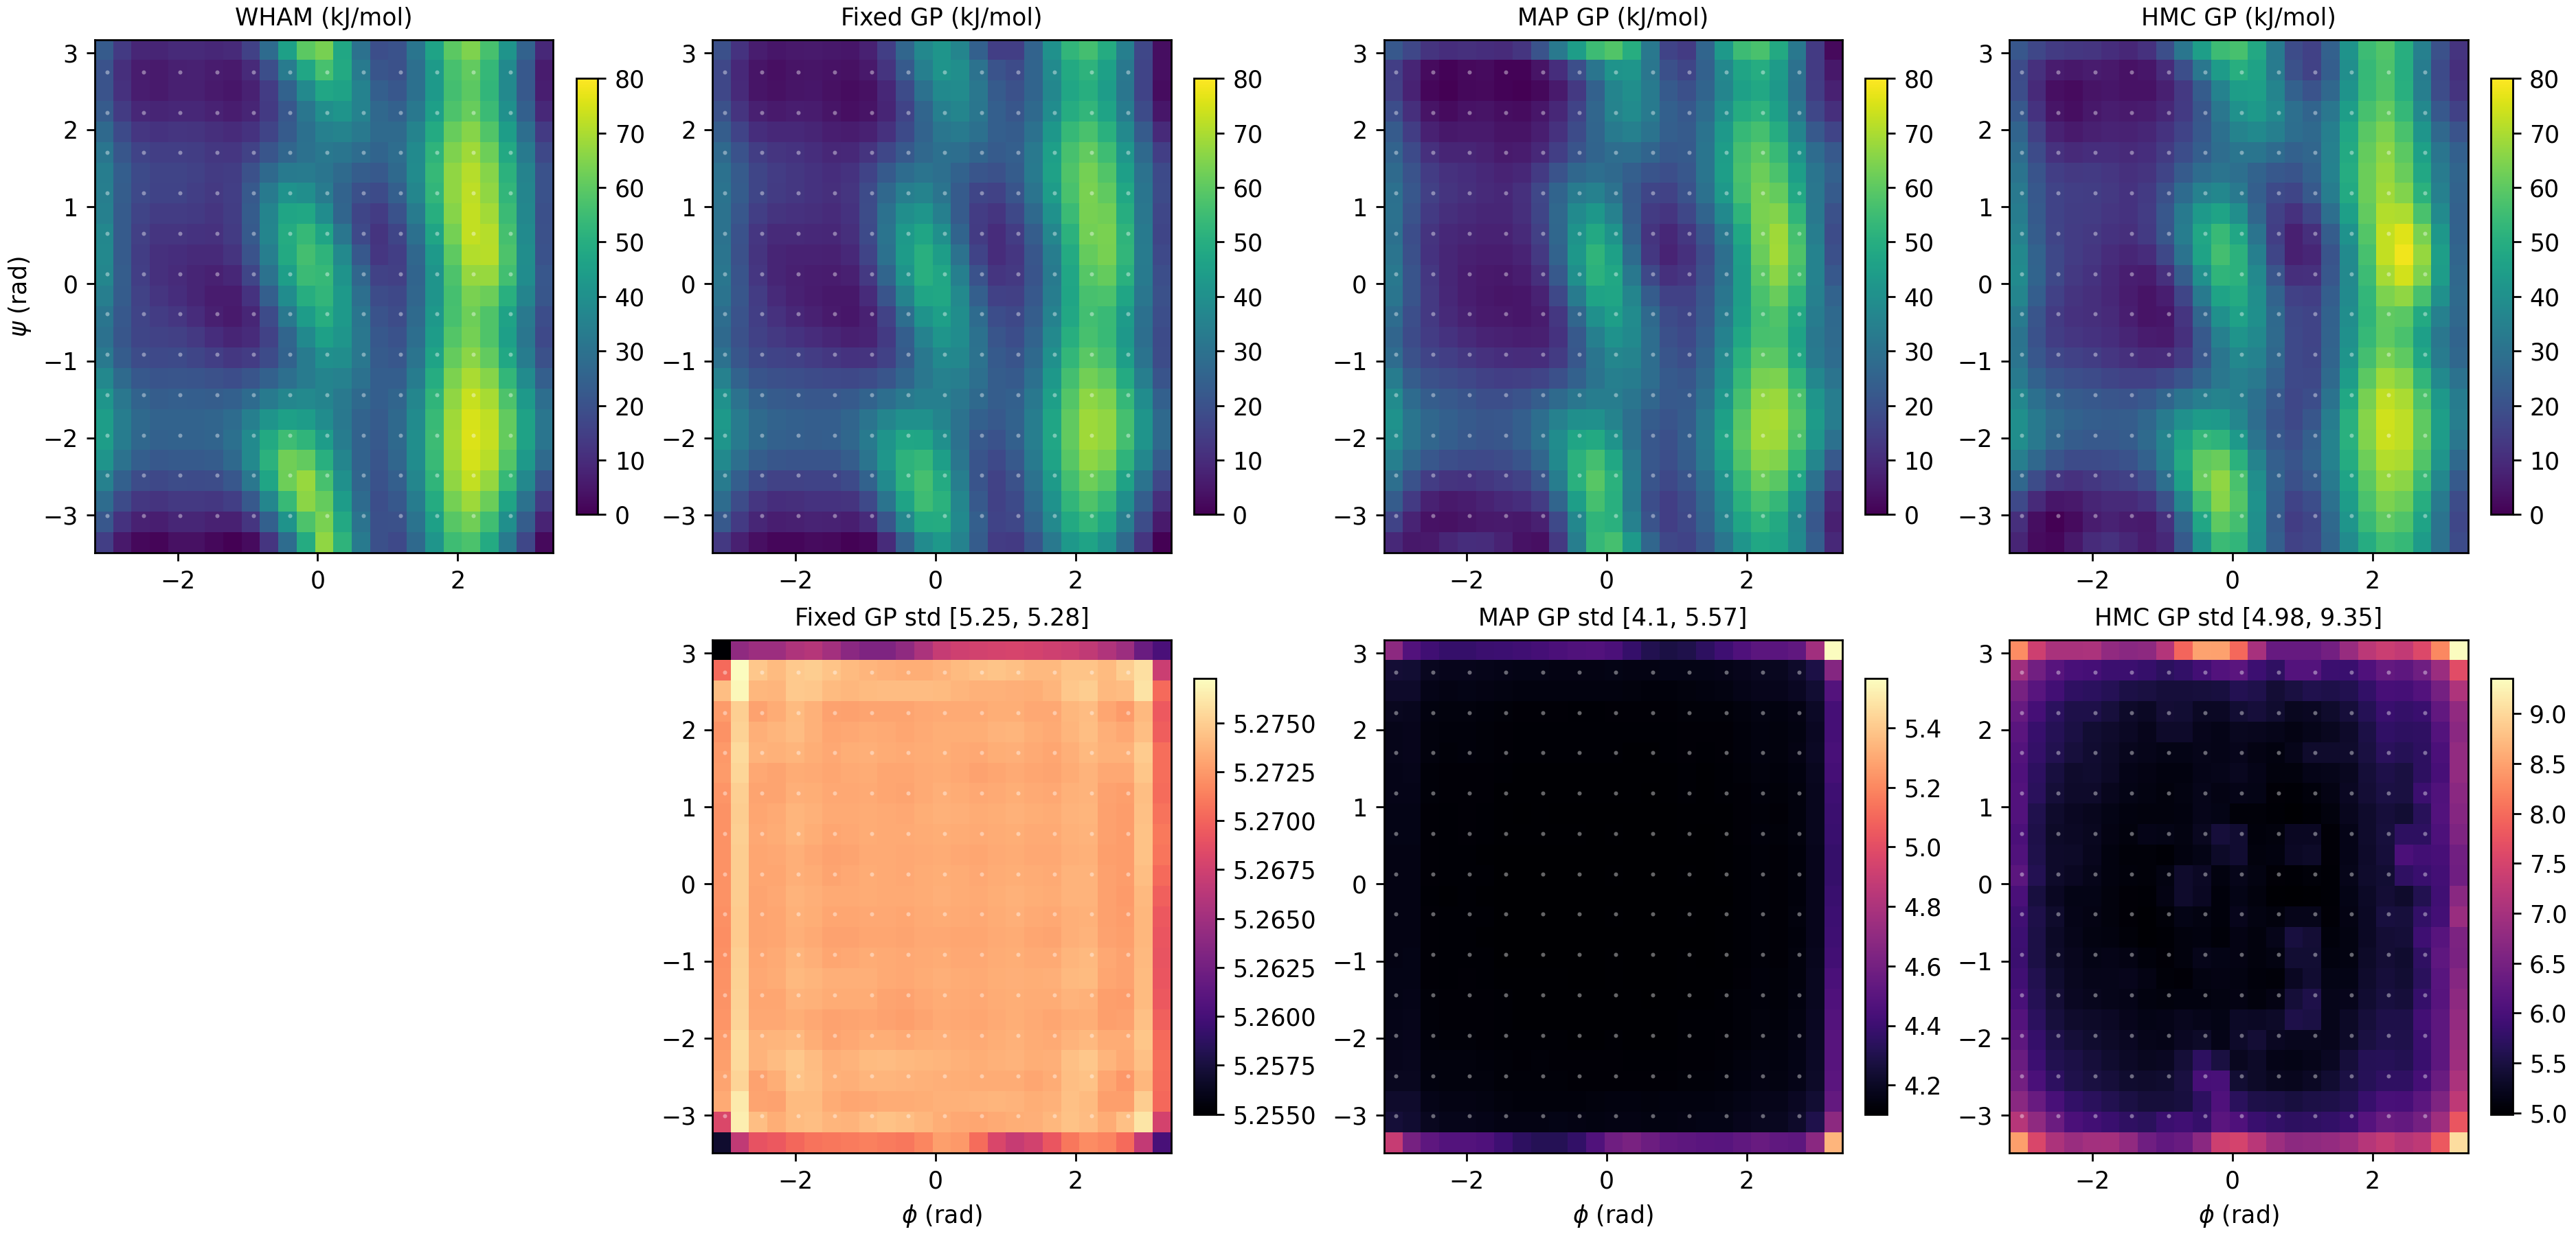

Values plotted in this chart, from the file beside it:
x, y, reference, fixed_mean, fixed_std, map_mean, map_std, hmc_mean, hmc_std
-3.186000876461628550e+00, -3.492579776461628427e+00, 1.478090101656249189e+01, 1.334124586384859867e+01, 5.256931346898102930e+00, 9.160029515048790927e+00, 4.892414930381249860e+00, 8.391692950367431791e+00, 8.479455223176502798e+00
-3.186000876461628550e+00, -3.215239045089826053e+00, 2.156781674236976443e+01, 2.237607210289570503e+01, 5.268143935192628469e+00, 1.604036309085995526e+01, 4.254706807202697227e+00, 1.067687644068221076e+01, 7.181211081700224597e+00
-3.186000876461628550e+00, -2.937898313718023680e+00, 2.835473246817704052e+01, 2.842145566674298607e+01, 5.273266358590234404e+00, 2.315605092865689585e+01, 4.222319805158216255e+00, 1.772583532945817097e+01, 6.704623935188803507e+00
-3.186000876461628550e+00, -2.660557582346221306e+00, 3.506847004624250275e+01, 3.334074879920808598e+01, 5.273079556418116098e+00, 2.929980187498790656e+01, 4.192198349608861285e+00, 2.660101522255639495e+01, 6.463267498890999718e+00
-3.186000876461628550e+00, -2.383216850974418932e+00, 4.128819806201398990e+01, 3.802960719424299896e+01, 5.272771763444815463e+00, 3.466161406646415344e+01, 4.180946997821669342e+00, 3.433960524353835808e+01, 6.347613347309803089e+00
-3.186000876461628550e+00, -2.105876119602616559e+00, 4.449373201501379782e+01, 4.185314786303206347e+01, 5.272564082315053469e+00, 3.899060624986395851e+01, 4.172082189678598674e+00, 3.908619023789690061e+01, 6.223171052011436721e+00
-3.186000876461628550e+00, -1.828535388230814185e+00, 4.467414864654742956e+01, 4.311365186727198306e+01, 5.272349040645688767e+00, 4.076407862207486232e+01, 4.167871020197503107e+00, 3.978202537846727438e+01, 6.108089330082518309e+00
-3.186000876461628550e+00, -1.551194656859011811e+00, 4.183722841993275665e+01, 4.058872385633731028e+01, 5.272254113406212639e+00, 3.866375030459545314e+01, 4.162623662730374541e+00, 3.694307588218953242e+01, 5.992918828796616637e+00
-3.186000876461628550e+00, -1.273853925487209438e+00, 3.735680300492528971e+01, 3.515844580508201034e+01, 5.272208649751457976e+00, 3.347592804181658721e+01, 4.158505078956535428e+00, 3.307936051017897938e+01, 5.909420320822399653e+00
-3.186000876461628550e+00, -9.965131941154070638e-01, 3.227463938297544388e+01, 2.980596458559466555e+01, 5.272083961477276759e+00, 2.821341701494964127e+01, 4.155643406743293689e+00, 3.066028888427501187e+01, 5.852630860644020494e+00
-3.186000876461628550e+00, -7.191724627436046902e-01, 2.987514183750486296e+01, 2.744067425069715682e+01, 5.271995666967686844e+00, 2.617532606663303341e+01, 4.154650519229326378e+00, 3.058376752441770918e+01, 5.872047258019429172e+00
-3.186000876461628550e+00, -4.418317313718023165e-01, 3.118515123299932412e+01, 2.844660835192644299e+01, 5.272035936318171245e+00, 2.812652857678199325e+01, 4.156057133029751327e+00, 3.286121079955853475e+01, 5.912126596005011336e+00
-3.186000876461628550e+00, -1.644910000000003869e-01, 3.435418623245836756e+01, 3.059256668760644970e+01, 5.272138681856751496e+00, 3.124268843066255386e+01, 4.154144759601717141e+00, 3.637305304980125698e+01, 6.018575810456077591e+00
-3.186000876461628550e+00, 1.128497313718019868e-01, 3.683952311522550360e+01, 3.148282512801870325e+01, 5.272176332344916005e+00, 3.209403716588983002e+01, 4.155791678908456355e+00, 3.840028094247789880e+01, 6.199400864283094670e+00
-3.186000876461628550e+00, 3.901904627436043604e-01, 3.738434192655537203e+01, 3.081186642000284337e+01, 5.272145575340069001e+00, 3.069156549162621417e+01, 4.156371596281431380e+00, 3.746654431500331839e+01, 6.088662868568578190e+00
-3.186000876461628550e+00, 6.675311941154067341e-01, 3.707823064598619567e+01, 3.002562238087466540e+01, 5.272132600405992520e+00, 2.968725317425997901e+01, 4.159084782189026441e+00, 3.529334911348280457e+01, 6.034917442503381579e+00
-3.186000876461628550e+00, 9.448719254872091078e-01, 3.481508598122947973e+01, 3.016841267047675501e+01, 5.272178526562201206e+00, 2.991345932449701195e+01, 4.159335517216343980e+00, 3.369929346637228207e+01, 6.093070508095522975e+00
-3.186000876461628550e+00, 1.222212656859011481e+00, 3.420444402756110946e+01, 3.062367538557009539e+01, 5.272353982222032442e+00, 2.958556740018434539e+01, 4.163878964610662869e+00, 3.230941987503643986e+01, 6.104027502191694765e+00
-3.186000876461628550e+00, 1.499553388230813855e+00, 3.378272473965721900e+01, 2.994486526600303478e+01, 5.272604593540836326e+00, 2.778613488187829716e+01, 4.168374037336237237e+00, 3.048862568310843457e+01, 6.061761756942113166e+00
-3.186000876461628550e+00, 1.776894119602616229e+00, 3.118923198256881690e+01, 2.740956292604460032e+01, 5.272546976025973109e+00, 2.548473206575567929e+01, 4.173507698891561368e+00, 2.840629852283565526e+01, 6.113991147518728297e+00
-3.186000876461628550e+00, 2.054234850974418602e+00, 2.724742163328088651e+01, 2.356703176855808124e+01, 5.272201593222672678e+00, 2.289340752896924869e+01, 4.175094398501980386e+00, 2.577114965433725047e+01, 6.183730590658685244e+00
-3.186000876461628550e+00, 2.331575582346220976e+00, 2.307182141416260990e+01, 1.969586874124797760e+01, 5.272615085086640008e+00, 1.904868448818544380e+01, 4.187981162956651460e+00, 2.215581468337002491e+01, 6.317561259374508964e+00
-3.186000876461628550e+00, 2.608916313718023350e+00, 2.047295542668243939e+01, 1.714297319458273705e+01, 5.274278184501340228e+00, 1.500018520850414916e+01, 4.220237125840242243e+00, 1.883271665537938233e+01, 6.502114567509964083e+00
-3.186000876461628550e+00, 2.886257045089825723e+00, 2.014859514838719790e+01, 1.694621228595497087e+01, 5.270358225796122120e+00, 1.491838036564297454e+01, 4.248377853192590869e+00, 1.835856895880413475e+01, 6.937448711852979066e+00
-3.186000876461628550e+00, 3.163597776461628097e+00, 2.306162357982371702e+01, 1.940089950537367258e+01, 5.254977212716778645e+00, 2.215237151860867471e+01, 4.688868058165264863e+00, 2.176863605968789628e+01, 8.298176377807983783e+00
-2.913081024256492846e+00, -3.492579776461628427e+00, 5.385592320265279120e+00, 6.956047562940511853e+00, 5.266721306457194274e+00, 5.019155265835706814e+00, 4.604410062010597215e+00, 2.200302485467563685e+00, 7.548218156899090481e+00
-2.913081024256492846e+00, -3.215239045089826053e+00, 1.180675925523104297e+01, 1.357325252317241393e+01, 5.276551503714046909e+00, 8.051512878638277471e+00, 4.233489890750236739e+00, 2.838935897768767092e+00, 6.763834934019389955e+00
-2.913081024256492846e+00, -2.937898313718023680e+00, 1.822792619019680771e+01, 1.860474153546965681e+01, 5.276385183401043122e+00, 1.349497667428204295e+01, 4.221417950037406719e+00, 9.380657320832458623e+00, 6.333840831758136503e+00
-2.913081024256492846e+00, -2.660557582346221306e+00, 2.467428108763665762e+01, 2.391252148392959498e+01, 5.275328538156035307e+00, 2.026120433347887229e+01, 4.189008727590230130e+00, 1.862191964769117902e+01, 6.011087592379405820e+00
-2.913081024256492846e+00, -2.383216850974418932e+00, 3.027111380380587491e+01, 2.921438533300533891e+01, 5.275597755577653203e+00, 2.678313441557543229e+01, 4.182351740152128627e+00, 2.709629891897974829e+01, 5.876563984851046030e+00
-2.913081024256492846e+00, -2.105876119602616559e+00, 3.352495243900852273e+01, 3.283399398441542871e+01, 5.275649612411419831e+00, 3.091669551730853982e+01, 4.175408160836724392e+00, 3.236809259943402139e+01, 5.803953145544553216e+00
-2.913081024256492846e+00, -1.828535388230814185e+00, 3.394010871717183875e+01, 3.321646123207756318e+01, 5.275338265827088868e+00, 3.116954335232352946e+01, 4.169722476126026756e+00, 3.295772307936433521e+01, 5.712346728686361175e+00
-2.913081024256492846e+00, -1.551194656859011811e+00, 3.174893037920923433e+01, 3.020166515048913425e+01, 5.275171432101693370e+00, 2.802428255758130149e+01, 4.164409927541889545e+00, 2.957075640792128368e+01, 5.640474447163501992e+00
-2.913081024256492846e+00, -1.273853925487209438e+00, 2.758457047532210638e+01, 2.542027163909551746e+01, 5.275144392697104223e+00, 2.352013411380340813e+01, 4.160854141060513989e+00, 2.506641741316106931e+01, 5.609814850191245483e+00
-2.913081024256492846e+00, -9.965131941154070638e-01, 2.335768462745495455e+01, 2.143748414514084288e+01, 5.275017189904834147e+00, 1.980973519825840867e+01, 4.158437481640479660e+00, 2.174175019733243630e+01, 5.541568547341459094e+00
-2.913081024256492846e+00, -7.191724627436046902e-01, 2.143146175197928827e+01, 1.996540103526967869e+01, 5.274887845444587775e+00, 1.835136584632743961e+01, 4.156894297768673141e+00, 2.028243095026624232e+01, 5.539243478396231879e+00
-2.913081024256492846e+00, -4.418317313718023165e-01, 2.208987412451925891e+01, 2.057308460146668949e+01, 5.274884363031479673e+00, 1.930166482604010980e+01, 4.157663798642969866e+00, 2.113280358124515246e+01, 5.554754852222049344e+00
-2.913081024256492846e+00, -1.644910000000003869e-01, 2.339863484980476471e+01, 2.133065825927769765e+01, 5.274952685005014352e+00, 2.089503832166309394e+01, 4.155296851021385685e+00, 2.386576027230399433e+01, 5.480638690558211401e+00
-2.913081024256492846e+00, 1.128497313718019868e-01, 2.354106857109896467e+01, 2.093069997287238948e+01, 5.274984578169454430e+00, 2.086171215077422403e+01, 4.156883465272860789e+00, 2.591228142816837732e+01, 5.628335523509846894e+00
-2.913081024256492846e+00, 3.901904627436043604e-01, 2.311141291311956891e+01, 1.999907215355051449e+01, 5.274990060877715159e+00, 1.937745151414969769e+01, 4.157208873199549792e+00, 2.534782394999817257e+01, 5.575234556555940024e+00
-2.913081024256492846e+00, 6.675311941154067341e-01, 2.312461790213849611e+01, 2.009664181846528663e+01, 5.275004536658860488e+00, 1.891065902373611607e+01, 4.160487409908414591e+00, 2.359170392895011048e+01, 5.555958268545968970e+00
-2.913081024256492846e+00, 9.448719254872091078e-01, 2.283049238690787064e+01, 2.164164409515979060e+01, 5.274994120466335090e+00, 2.037931688273829423e+01, 4.160934171739453902e+00, 2.266224246288260247e+01, 5.594162583956264534e+00
-2.913081024256492846e+00, 1.222212656859011481e+00, 2.371284815161079251e+01, 2.321932014152480406e+01, 5.275068121866495652e+00, 2.162567937546077701e+01, 4.165941842155819863e+00, 2.218220897245631562e+01, 5.683440900459431511e+00
-2.913081024256492846e+00, 1.499553388230813855e+00, 2.384782103184843649e+01, 2.295162575702852337e+01, 5.275388266097128742e+00, 2.061925520833801784e+01, 4.170686788125977706e+00, 2.085263678295650536e+01, 5.727380221364119173e+00
-2.913081024256492846e+00, 1.776894119602616229e+00, 2.150467250476214076e+01, 2.021944248060026439e+01, 5.275591111630026475e+00, 1.788794643261917372e+01, 4.177487447039133883e+00, 1.842696920988979059e+01, 5.790198357820253605e+00
-2.913081024256492846e+00, 2.054234850974418602e+00, 1.788652398048551007e+01, 1.599661791825928958e+01, 5.275208310647371057e+00, 1.465297325004905815e+01, 4.178056336282364391e+00, 1.526841247844199145e+01, 5.824209156071838756e+00
-2.913081024256492846e+00, 2.331575582346220976e+00, 1.391738910869836232e+01, 1.193298541520198341e+01, 5.275037961223886462e+00, 1.093317637065547387e+01, 4.186098580886944198e+00, 1.185497949112217952e+01, 5.961352570973878606e+00
-2.913081024256492846e+00, 2.608916313718023350e+00, 1.133745241871839227e+01, 9.439890661626122892e+00, 5.276962700533418982e+00, 7.530903240249472219e+00, 4.218282103913375991e+00, 9.650233340117960523e+00, 6.169473623456672051e+00
-2.913081024256492846e+00, 2.886257045089825723e+00, 1.091232790684668608e+01, 9.348261374805588275e+00, 5.277257984867682161e+00, 8.255768324926521018e+00, 4.239895650452414344e+00, 1.108945663108175950e+01, 6.446119784567992284e+00
-2.913081024256492846e+00, 3.163597776461628097e+00, 1.364433220616577103e+01, 1.173551123614015523e+01, 5.264113821382256475e+00, 1.712370462000353655e+01, 4.475818375356625189e+00, 1.708472673558883059e+01, 7.406559063235645723e+00
-2.640161172051357141e+00, -3.492579776461628427e+00, 1.631352488150923818e+00, 3.413041000283556059e+00, 5.269020503903282915e+00, 5.457549207941610803e+00, 4.519408457181937067e+00, 1.264152114580884501e+00, 7.077909011816060136e+00
-2.640161172051357141e+00, -3.215239045089826053e+00, 7.248736349722578964e+00, 8.566862991516245529e+00, 5.274280425011169449e+00, 4.024919882038375363e+00, 4.188192384531051360e+00, 0.000000000000000000e+00, 6.379654950551534753e+00
-2.640161172051357141e+00, -2.937898313718023680e+00, 1.286612021129423411e+01, 1.266728646028786898e+01, 5.273039739927601666e+00, 7.351196583248110983e+00, 4.167753023822558411e+00, 4.904920691816812450e+00, 6.005365684097013990e+00
-2.640161172051357141e+00, -2.660557582346221306e+00, 1.869614413509305706e+01, 1.793532875721575692e+01, 5.272931738737568708e+00, 1.428887427701374691e+01, 4.143644601616069956e+00, 1.297161525680326477e+01, 5.717296769623492203e+00
-2.640161172051357141e+00, -2.383216850974418932e+00, 2.382942596078867936e+01, 2.354373551701428369e+01, 5.273768750117416637e+00, 2.181947792095866134e+01, 4.140866612331536523e+00, 2.098369543434450790e+01, 5.610064307447850673e+00
-2.640161172051357141e+00, -2.105876119602616559e+00, 2.678382394178497350e+01, 2.722422380540228914e+01, 5.273749710853319783e+00, 2.648959516778427314e+01, 4.134754060748407234e+00, 2.652007802854978280e+01, 5.547446531628453137e+00
-2.640161172051357141e+00, -1.828535388230814185e+00, 2.746648155403178748e+01, 2.750016068891272880e+01, 5.273248717505303773e+00, 2.670944341044912562e+01, 4.128901250010478030e+00, 2.769917943067493837e+01, 5.472859771464670509e+00
-2.640161172051357141e+00, -1.551194656859011811e+00, 2.551397884205173128e+01, 2.473650156194344163e+01, 5.273093469888054052e+00, 2.367721207473101686e+01, 4.125493149868412424e+00, 2.488397630630534252e+01, 5.417302264668409251e+00
-2.640161172051357141e+00, -1.273853925487209438e+00, 2.202292970070296363e+01, 2.070476412862080906e+01, 5.273192731443221426e+00, 1.974013259708726764e+01, 4.123208563752325695e+00, 2.065967241627676287e+01, 5.372534451715556436e+00
-2.640161172051357141e+00, -9.965131941154070638e-01, 1.856250861615522041e+01, 1.735127085200110741e+01, 5.273145179079218536e+00, 1.639182067375816132e+01, 4.120630288546941244e+00, 1.697206168995397491e+01, 5.322585647744758397e+00
... 565 more rows
